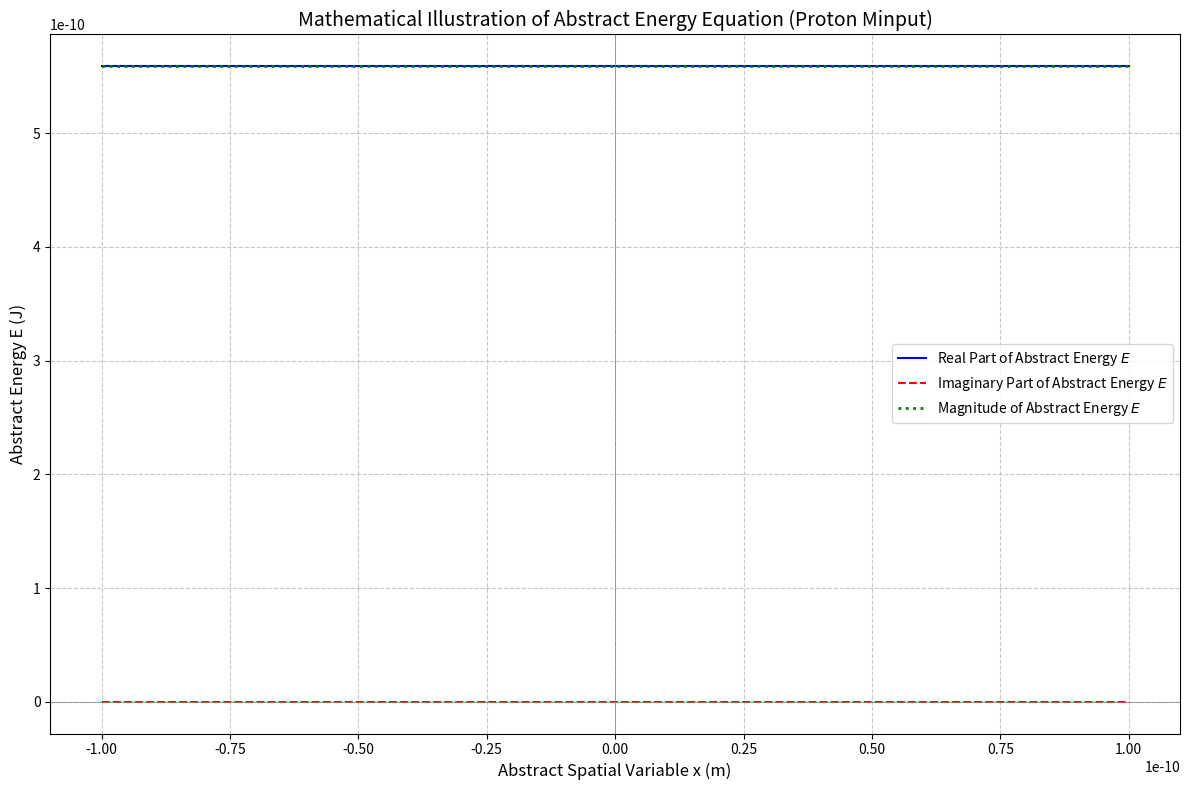

Write Python code to recreate this figure.
import numpy as np
import matplotlib.pyplot as plt

# --- IMPORTANT DISCLAIMERS (READ CAREFULLY) ---
print("--------------------------------------------------------------------------------------------------------------------")
print("WARNING: This script graphs an equation explicitly stated in your provided document as having NO PHYSICAL MEANING.")
print("It is NOT a physically derived law and cannot predict real-world phenomena.")
print("Arbitrary mathematical assumptions have been made for undefined variables (Wavefunction, Potential, Abstract Parameter)")
print("to make graphing possible. The resulting graph is a purely mathematical illustration.")
print("--------------------------------------------------------------------------------------------------------------------")

# --- 1. Define Physical Constants (Standard SI Units) ---
c = 2.99792458e8  # Speed of light (m/s)
hbar = 1.054571817e-34  # Reduced Planck constant (Joule-seconds)
M_proton = 1.67262192e-27  # Rest mass of a proton (kg)

# --- 2. Define Abstract Parameters (Arbitrary Values for Illustration) ---
# As per your document, these have no inherent physical meaning here.
Lambda = 1.0  # Arbitrary value for the Abstract Scale Parameter

# Parameters for the arbitrary complex exponential wavefunction Psi(x, t) = A * exp(i * (k0 * x - omega0 * t))
A_psi = 1.0       # Amplitude of Psi (arbitrary)
k0 = 1.0e10       # Arbitrary 'wave number' (m^-1), chosen to show some oscillation over a small range
omega0 = 1.0e15   # Arbitrary 'angular frequency' (rad/s), chosen to show some oscillation

# --- 3. Define the Abstract Wavefunction and Potential (Arbitrary Forms) ---
def psi_function(x, t):
    """
    Arbitrary complex exponential wavefunction for demonstration.
    This does NOT represent a real proton wavefunction.
    """
    return A_psi * np.exp(1j * (k0 * x - omega0 * t))

def potential_energy(x, t):
    """
    Arbitrary potential energy function (set to zero for simplicity).
    This does NOT represent a real potential for a proton.
    """
    return 0.0 # Assuming V(x,t) = 0 for simplicity

# --- 4. Define the Energy Equation Function ---
def calculate_energy(x, t, M_input, Lambda, k0, omega0):
    """
    Calculates the value of the abstract energy equation.
    Uses simplified forms for Psi and V, and takes arbitrary Lambda.
    """
    psi = psi_function(x, t)

    # Calculate derivatives of Psi assuming psi_function is A * exp(i * (k0 * x - omega0 * t))
    # d/dt Psi = -i * omega0 * Psi
    dt_psi = -1j * omega0 * psi

    # d^2/dx^2 Psi = -(k0)^2 * Psi  (assuming d_2x d_2x means d^2/dx^2 in 1D)
    d2x_d2x_psi = -(k0**2) * psi

    V = potential_energy(x, t)

    # First term: c^2 * E_Minput * (1 + exp(Lambda))
    # E_Minput is simply the M_input (proton mass) as it's the "Generalized Mass Input"
    term1 = c**2 * M_input * (1 + np.exp(Lambda))

    # Second term: 2 * (i*hbar*dt_psi - V*Psi - hbar^2*d2x_d2x_psi)
    term2 = 2 * (1j * hbar * dt_psi - V * psi - hbar**2 * d2x_d2x_psi)

    # Total Energy
    E = term1 - term2
    return E

# --- 5. Generate Data for Plotting ---
x_values = np.linspace(-1e-10, 1e-10, 500) # A very small range for x, suitable for quantum-like scales
fixed_t = 0.0 # Fix time at t=0 for a 2D graph

# Calculate Energy values
E_values = np.array([calculate_energy(x, fixed_t, M_proton, Lambda, k0, omega0) for x in x_values])

# Extract Real, Imaginary, and Magnitude for plotting
E_real = np.real(E_values)
E_imag = np.imag(E_values)
E_magnitude = np.abs(E_values)

# --- 6. Plotting the Results ---
plt.figure(figsize=(12, 8))

plt.plot(x_values, E_real, label='Real Part of Abstract Energy $E$', color='blue')
plt.plot(x_values, E_imag, label='Imaginary Part of Abstract Energy $E$', color='red', linestyle='--')
plt.plot(x_values, E_magnitude, label='Magnitude of Abstract Energy $E$', color='green', linestyle=':', linewidth=2)

plt.xlabel('Abstract Spatial Variable x (m)', fontsize=12)
plt.ylabel('Abstract Energy E (J)', fontsize=12)
plt.title('Mathematical Illustration of Abstract Energy Equation (Proton Minput)', fontsize=14)
plt.grid(True, linestyle='--', alpha=0.7)
plt.legend(fontsize=10)
plt.axhline(0, color='gray', linestyle='-', linewidth=0.5) # Add x-axis line
plt.axvline(0, color='gray', linestyle='-', linewidth=0.5) # Add y-axis line
plt.tight_layout()
plt.show()

print("\n--- Plotting Complete ---")
print("Remember: This plot is a purely mathematical visualization of an abstract equation,")
print("not a representation of physical reality for a proton or anything else.")